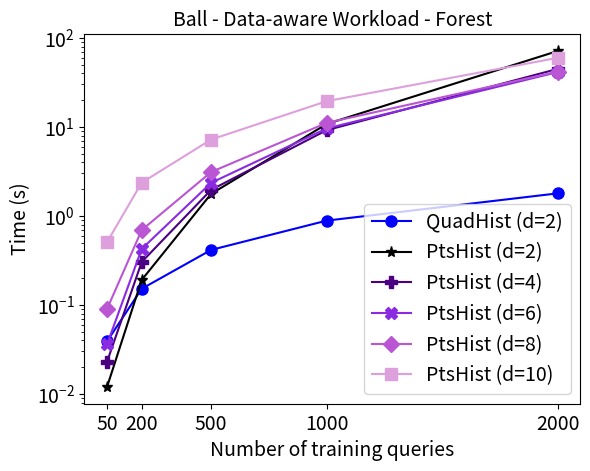

Reproduce this figure in Python.
import matplotlib.pyplot as plt

x = [50, 200, 500, 1000, 2000]
xx = [50, 200]

PtsHist2 = [0.012, 0.191, 1.769, 10.787, 71.382]
PtsHist4 = [0.023, 0.304, 1.963, 9.194, 44.895]
PtsHist6 = [0.036, 0.426, 2.354, 9.618, 41.354]
PtsHist8 = [0.090, 0.694, 3.112, 11.112, 41.799]
PtsHist10 = [0.507, 2.365, 7.209, 19.458, 59.778]
GOHist  = [0.039, 0.152, 0.415, 0.886, 1.794]
#GAHist = [9.846, 596.414]

#plt.plot(xx, GAHist, 'co-', markersize = 8, label = 'GAHist (d=2)')
plt.plot(x, GOHist, 'bo-', markersize = 8, label = 'QuadHist (d=2)')
plt.plot(x, PtsHist2,  color = 'k', marker = '*', markersize = 8, label = 'PtsHist (d=2)')
plt.plot(x, PtsHist4,  color = 'indigo', marker = 'P', markersize = 8, label = 'PtsHist (d=4)')
plt.plot(x, PtsHist6,  color = 'blueviolet', marker = 'X', markersize = 8, label = 'PtsHist (d=6)')
plt.plot(x, PtsHist8,  color = 'mediumorchid', marker = 'D', markersize = 8, label = 'PtsHist (d=8)')
plt.plot(x, PtsHist10, color = 'plum', marker = 's', markersize = 8, label = 'PtsHist (d=10)')

plt.xlabel('Number of training queries', fontsize = 14)
plt.ylabel('Time (s)', fontsize = 14)
plt.yscale('log')
plt.xticks(x, fontsize = 14)
plt.yticks(fontsize = 14)
plt.title("Ball - Data-aware Workload - Forest", fontsize = 14)
plt.legend(loc = 'lower right', fontsize =14)
plt.savefig('Training-Forest-Data-Aware-Ball.pdf')
plt.show()
